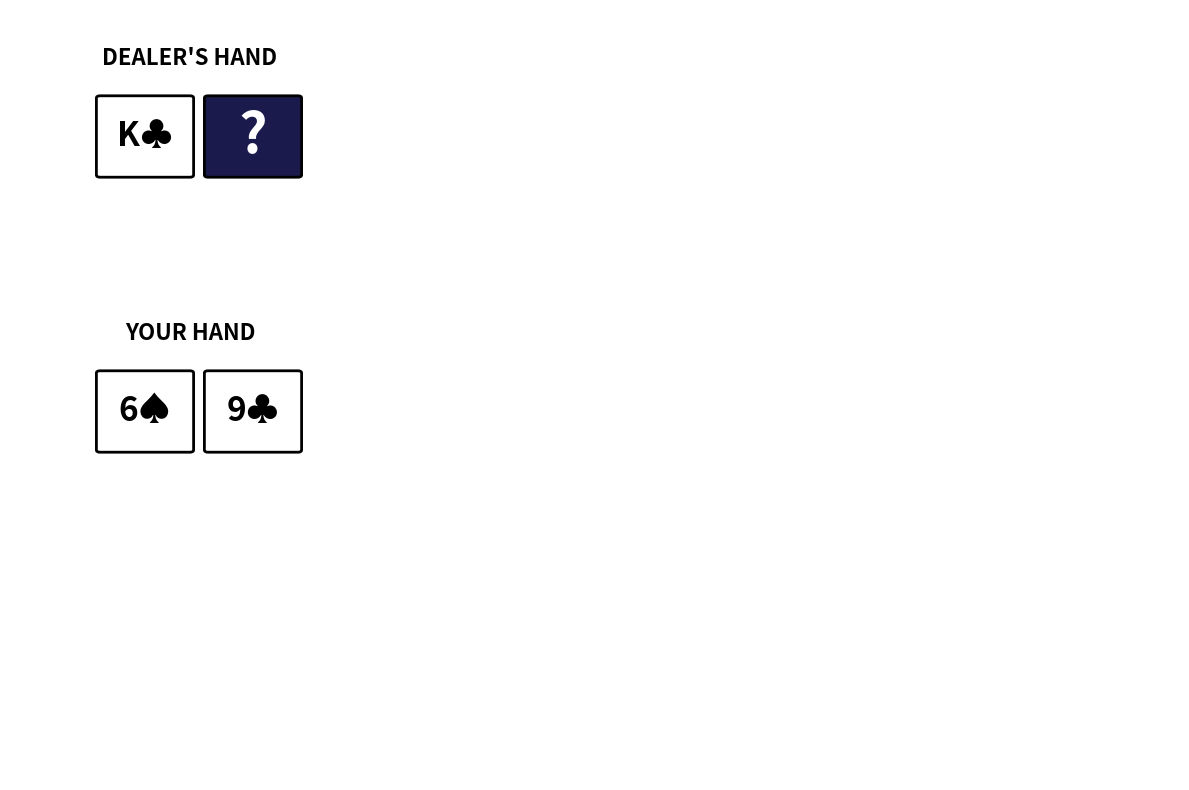

The script that saved this image: (Note: this script raises an exception after producing the figure.)
import random
import time
import matplotlib.pyplot as plt
import matplotlib.patches as patches
from matplotlib.patches import FancyBboxPatch

def draw_card_visual(ax, x, y, card_name, hidden=False):
    if hidden:
        rect = FancyBboxPatch((x, y), 0.5, 0.7, 
                             boxstyle="round,pad=0.02",
                             linewidth=2, 
                             edgecolor='black', 
                             facecolor='#1a1a4d')
        ax.add_patch(rect)
        ax.text(x + 0.25, y + 0.35, '?', 
               fontsize=40, ha='center', va='center', 
               color='white', weight='bold')
    else:
        if '♥' in card_name or '♦' in card_name:
            color = 'red'
        else:
            color = 'black'
        
        rect = FancyBboxPatch((x, y), 0.5, 0.7, 
                             boxstyle="round,pad=0.02",
                             linewidth=2, 
                             edgecolor='black', 
                             facecolor='white')
        ax.add_patch(rect)
        
        ax.text(x + 0.25, y + 0.35, card_name, 
               fontsize=24, ha='center', va='center', 
               color=color, weight='bold')

def display_hands(dealer_cards, player_cards, dealer_hidden=True, split_hands=None):
    plt.clf()
    fig = plt.gcf()
    fig.set_size_inches(12, 8)
    ax = plt.gca()
    
    ax.text(0.5, 6.5, "DEALER'S HAND", fontsize=16, weight='bold', ha='center')
    for i, card in enumerate(dealer_cards):
        hidden = dealer_hidden and i == 1
        draw_card_visual(ax, i * 0.6, 5.5, format_card(card), hidden)
    
    if split_hands:
        for hand_idx, hand in enumerate(split_hands):
            y_pos = 3.5 - (hand_idx * 2)
            ax.text(0.5, y_pos + 1, f"HAND {hand_idx + 1}", fontsize=16, weight='bold', ha='center')
            for i, card in enumerate(hand):
                draw_card_visual(ax, i * 0.6, y_pos, format_card(card))
    else:
        ax.text(0.5, 4, "YOUR HAND", fontsize=16, weight='bold', ha='center')
        for i, card in enumerate(player_cards):
            draw_card_visual(ax, i * 0.6, 3, format_card(card))
    
    ax.set_xlim(-0.5, 6)
    ax.set_ylim(0, 7)
    ax.axis('off')
    plt.tight_layout()
    plt.pause(0.1)

def format_card(card):
    suits = ['♠', '♥', '♦', '♣']
    suit = random.choice(suits)
    return f"{card}{suit}"

cards = {
    'A':11,
    '2':2,
    '3':3,
    '4':4,
    '5':5, 
    '6':6, 
    '7':7, 
    '8':8, 
    '9':9, 
    '10':10, 
    'J':10, 
    'Q':10, 
    'K':10
}

def eleven_or_ace(hand_list):
    total = 0
    aces = 0
    
    for card in hand_list:
        if card == 'A':
            aces += 1
            total += 11
        else:
            total += cards[card]
    
    while total > 21 and aces > 0:
        total -= 10
        aces -= 1
    
    return total

def play_hand(hand_list, hand_name="Hand", dealer_cards=[], all_hands=None):
    hand_value = eleven_or_ace(hand_list)
    print(f"\n{hand_name}: {hand_list}")
    print(f"{hand_name} Total: {hand_value}")
    
    display_hands(dealer_cards, hand_list, dealer_hidden=True, split_hands=all_hands)
    
    while True:
        choice = input(f"{hand_name} - Do you want to hit or stand? ").lower()
        
        if choice == 'hit':
            new_card = random.choice(list(cards.keys()))
            hand_list.append(new_card)
            hand_value = eleven_or_ace(hand_list)
            
            print(f"You drew: {new_card}")
            print(f"{hand_name}: {hand_list}")
            print(f"{hand_name} Total: {hand_value}")
            
            display_hands(dealer_cards, hand_list, dealer_hidden=True, split_hands=all_hands)
            
            if hand_value > 21:
                print(f"{hand_name} busts! You lost!")
                return hand_value
                    
        elif choice == 'stand':
            return hand_value
        else:
            print("Invalid choice. Please enter 'hit' or 'stand'.")

def determine_winner(player_total, dealer_total, hand_name=""):
    prefix = f"{hand_name}: " if hand_name else ""
    
    if player_total > 21:
        print(f"{prefix}Player busted. Dealer wins!")
    elif dealer_total > 21:
        print(f"{prefix}Dealer busted. Player wins!")
    elif dealer_total > player_total:
        print(f"{prefix}Dealer wins! You Lose! ({dealer_total} vs {player_total})")
    elif player_total > dealer_total:
        print(f"{prefix}Player wins! ({player_total} vs {dealer_total})")
    else:
        print(f"{prefix}It's a tie! ({player_total} vs {dealer_total})")

plt.ion()
fig, ax = plt.subplots(figsize=(12, 8))

limit = 21

dealercard1 = random.choice(list(cards.keys()))
dealercard2 = random.choice(list(cards.keys()))

playercard1 = random.choice(list(cards.keys()))
playercard2 = random.choice(list(cards.keys()))

print("Let's Play Blackjack!")
print(f"Dealer's Cards: {dealercard1}, ???")
dealerlist = [dealercard1, dealercard2]
dealerhand = eleven_or_ace([dealercard1])
print(f"Dealer showing: {dealerhand}")

playerlist = [playercard1, playercard2]
playerhand = eleven_or_ace(playerlist)
print(f"Player's Cards: {playerlist}")
print(f"Player Total: {playerhand}")

display_hands(dealerlist, playerlist, dealer_hidden=True)

can_split = cards[playercard1] == cards[playercard2]
split_hands = []

if can_split:
    while True:
        split_choice = input("You have a pair! Do you want to split? (yes/no) ").lower()
        if split_choice == 'yes':
            hand1 = [playercard1, random.choice(list(cards.keys()))]
            hand2 = [playercard2, random.choice(list(cards.keys()))]
            split_hands = [hand1, hand2]
            
            print("\n--- You've split your hand! ---")
            print(f"Hand 1: {hand1}")
            print(f"Hand 2: {hand2}")
            display_hands(dealerlist, [], dealer_hidden=True, split_hands=split_hands)
            break
        elif split_choice == 'no':
            break
        else:
            print("Invalid input! Please enter 'yes' or 'no'.")

if split_hands:
    player_totals = []
    for i, hand in enumerate(split_hands, 1):
        final_value = play_hand(hand, f"Hand {i}", dealerlist, split_hands)
        player_totals.append(final_value)
else:
    while True:
        choice = input("Do you want to hit or stand? ").lower()
        
        if choice == 'hit':
            new_card = random.choice(list(cards.keys()))
            playerlist.append(new_card)
            playerhand = eleven_or_ace(playerlist)
            
            print(f"You drew: {new_card}")
            print(f"Player's Cards: {playerlist}")
            print(f"Player Total: {playerhand}")
            
            display_hands(dealerlist, playerlist, dealer_hidden=True)
            
            if playerhand > 21:
                print("Bust! You lose!")
                break
                    
        elif choice == 'stand':
            break
        else:
            print("Invalid choice. Please enter 'hit' or 'stand'.")
    
    player_totals = [playerhand]

if any(total <= 21 for total in player_totals):
    dealerhand = eleven_or_ace(dealerlist)
    print(f"\n--- Dealer's Turn ---")
    print(f"Dealer reveals: {dealercard2}")
    print(f"Dealer's Cards: {dealerlist}")
    print(f"Dealer Total: {dealerhand}")

    if split_hands:
        display_hands(dealerlist, [], dealer_hidden=False, split_hands=split_hands)
    else:
        display_hands(dealerlist, playerlist, dealer_hidden=False)
    time.sleep(1)
    
    while dealerhand < 17:
        new_dealer_card = random.choice(list(cards.keys()))
        dealerlist.append(new_dealer_card)
        dealerhand = eleven_or_ace(dealerlist)
        
        print(f"\nDealer hits: {new_dealer_card}")
        print(f"Dealer's Cards: {dealerlist}")
        print(f"Dealer Total: {dealerhand}")
        
        if split_hands:
            display_hands(dealerlist, [], dealer_hidden=False, split_hands=split_hands)
        else:
            display_hands(dealerlist, playerlist, dealer_hidden=False)
        time.sleep(1)
        
        if dealerhand > 21:
            print("\nDealer busts!")
            break

    print("\n--- Final Results ---")
    print(f"Dealer Total: {dealerhand}")
    
    if split_hands:
        for i, total in enumerate(player_totals, 1):
            print(f"Hand {i} Total: {total}")
            determine_winner(total, dealerhand, f"Hand {i}")
    else:
        print(f"Player Total: {player_totals[0]}")
        determine_winner(player_totals[0], dealerhand)

plt.ioff()
plt.show()

